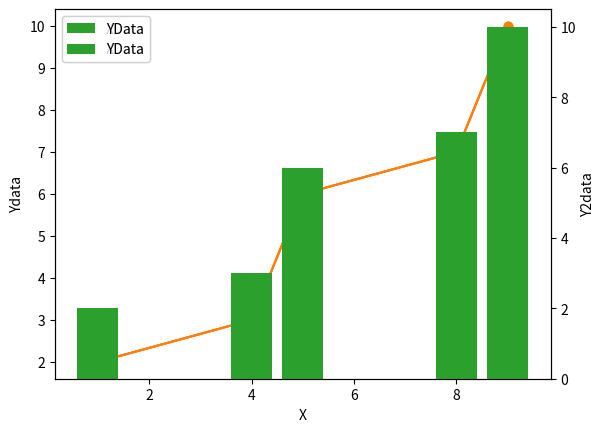

This figure's Python source:
import matplotlib.pyplot as plt
"""
x_years = [1,1.5,2,2.5,3,3.5,4,4.5,5]
y_data = [1,1.5,2,2.5,3,3.5,4,4.5,5]
clr = ["r", "g", "b"]

plt.barh(x_years, y_data)
"""
#   {x축 데이터}{y축 데이터}{색설정} {위치설정} {테두리색설정} {선두께} {그래프 두께}
#plt.barh(x_years, y_data, color=clr, align="center", edgecolor="black", linewidth=3, height=0.3)

#plt.bar(x_years, y_data, color="C1", edgecolor="black", hatch="/")
#plt.bar(x_years, y_data, color="C1", edgecolor="black", hatch="//")
#plt.bar(x_years, y_data, color="C1", edgecolor="black", hatch="///")
#plt.bar(x_years, y_data, color="C1", edgecolor="black", hatch="////")
#plt.bar(x_years, y_data, color="C1", edgecolor="black", hatch="//////")

#plt.bar(x_years, y_data, color="C1", edgecolor="black", hatch="\")
#plt.bar(x_years, y_data, color="C1", edgecolor="black", hatch="\\")
#plt.bar(x_years, y_data, color="C1", edgecolor="black", hatch="\\\")
#plt.bar(x_years, y_data, color="C1", edgecolor="black", hatch="\\\\")
#plt.bar(x_years, y_data, color="C1", edgecolor="black", hatch="\\\\\")

#plt.bar(x_years, y_data, color="C1", edgecolor="black", hatch="++")
#plt.bar(x_years, y_data, color="C1", edgecolor="black", hatch="+++")

#plt.bar(x_years, y_data, color="C1", edgecolor="black", hatch="*")
#plt.bar(x_years, y_data, color="C1", edgecolor="black", hatch="o")
#plt.bar(x_years, y_data, color="C1", edgecolor="black", hatch="x")

#plt.bar(x_years, y_data, color="C1", edgecolor="black", hatch=".")
#plt.bar(x_years, y_data, color="C1", edgecolor="black", hatch="..")
#plt.bar(x_years, y_data, color="C1", edgecolor="black", hatch="...")
#plt.bar(x_years, y_data, color="C1", edgecolor="black", hatch="....")

#plt.show()

#산점도 그래프 그리기
"""
x = 1
y = 1

plt.scatter(x, y)
plt.scatter(x+1, y+1)
plt.scatter(x+2, y+1)
plt.scatter(x+3, y+1)
plt.scatter(x+3, y+2)
plt.scatter(x+3, y+3)
plt.scatter(x+4, y+1)
plt.scatter(x+4, y+2)
plt.scatter(x+4, y+3)
plt.scatter(x+4, y+4)

#크기, 색상 변경 
#         {x}{y}{포인트크기}{색상설정}{투명}
plt.scatter(x+1.5, y+1.5, 100, "C1")
plt.scatter(x+1.5, y+1.5, 150, "red")
plt.scatter(x+1.5, y+1.5, 200, 4)

#plt.scatter(x+1.5, y+1.5, 100, 2, alpah=5)
#plt.show()

plt.scatter(x+4.5, y+1.5, 200, 4, alpha=0.5, cmap="Spectral")
#plt.scatter(x+4.5, y+1.5, 200, 4, alpha=0.5, cmap="Blues")
#plt.scatter(x+4.5, y+1.5, 200, 4, alpha=0.5, cmap="viridis")
#plt.scatter(x+4.5, y+1.5, 200, 4, alpha=0.5, cmap="inferno")
#plt.scatter(x+4.5, y+1.5, 200, 4, alpha=0.5, cmap="cividis")
#plt.scatter(x+4.5, y+1.5, 200, 4, alpha=0.5, cmap="magama")
#plt.colorbar()

plt.show()
"""
#히스토그램 그리기

import numpy as np
"""
rn = np.random.randint(1,30,size = 20)
print(rn)

plt.hist(rn, bins=10, label = "def")

# 투명도 설정
#plt.hist(rn,  bins=10, label="def", alpha=0.5)
#plt.hist(rn,  bins=5, label="def", alpha=0.5)

# 그래프 스타일 설정
#plt.hist(rn,  bins=10, label="def", alpha=0.5, histtype="step")
#plt.hist(rn,  bins=10, label="def", alpha=0.5, histtype="stepfilled")
#plt.hist(rn,  bins=10, label="def", alpha=0.5, histtype="barstacked")

#plt.legend()
#plt.show()
"""
#파이챠트 그리기
"""
rate = [30, 40, 20, 10]
labels = ["Alpha", "Beta", "Gamma", "Delta"]

# plat.pie({data})
plt.pie(rate)

#plt.show()

#라벨 표시
plt.pie(rate, labels=labels)

#퍼센트 표시
#plt.pie(rate, labels=labels, autopct='%.1d%%')
#plt.pie(rate, labels=labels, autopct='%.1f%%')

#시작각도 설정
#plt.pie(rate, labels=labels, autopct='%.1f%%', startangle=0)
#plt.pie(rate, labels=labels, autopct='%.1f%%', startangle=90)
#plt.pie(rate, labels=labels, autopct='%.1f%%', startangle=270)

#시작방향 설정
#                                                            시계방향으로 시작
plt.pie(rate, labels=labels, autopct='%.1f%%', startangle=0, counterclock=False)
#plt.pie(rate, labels=labels, autopct='%.1f%%', startangle=90, counterclock=False)
#plt.pie(rate, labels=labels, autopct='%.1f%%', startangle=180, counterclock=False)
#plt.pie(rate, labels=labels, autopct='%.1f%%', startangle=270, counterclock=False)

#공백 설정
plt.pie(rate, labels=labels, autopct='%.1f%%', explode=[1, 1, 1, 1])
#plt.pie(rate, labels=labels, autopct='%.1f%%', explode=[0, 0, 0, 0])
#plt.pie(rate, labels=labels, autopct='%.1f%%', explode=[0.1, 0.1, 0.1, 0.1])
#plt.pie(rate, labels=labels, autopct='%.1f%%', explode=[0.5, 0.5, 0.5, 0.5])

plt.show()
"""
#패널 스타일 설정
"""
# 사용가능한 스타일 키
print(plt.style.available)

plt.plot([2,3,6,7,10], [1,4,5,8,9])

#plt.style.use("bmh")
#plt.style.use("ggplot")
#plt.style.use("classic")
#plt.style.use("Solarize_Light2")
#plt.style.use("dark_background")
#plt.style.use("fast")

plt.show()
"""
#포맷 설정
"""
#패널 사이즈 적용
plt.rcParams['figure.figsize'] = (6, 3)
plt.rcParams['figure.figsize'] = (4, 3)

#체 폰트 사이즈 적용
plt.rcParams['font.size'] = 15

#선 두께 설정
plt.rcParams['lines.linewidth'] = 5

#선 스타일 설정
plt.rcParams['lines.linestyle'] = '--'

#눈금 설정
# 위 눈금 설정
plt.rcParams['xtick.top'] = True

# 오른 눈금 설정
plt.rcParams['ytick.right'] = True

# 안쪽으로 눈금 설정
plt.rcParams['xtick.direction'] = 'in'
plt.rcParams['ytick.direction'] = 'in'

# 눈금 길이
plt.rcParams['ytick.major.size'] = 12

# 세부 눈금
plt.rcParams['xtick.minor.visible'] = True

plt.plot([2,3,6,7,10],[1,4,5,8,9])
"""
#객체 활용
"""
fig, ax = plt.subplots()
# = [ 왼,밑,두께,높이]
#ax = fig.add_axes([0, 0, 0, 0])
#ax = fig.add_axes([1, 1, 0, 0])
ax = fig.add_axes([1, 1, 1, 1])

plt.show()
"""
#다중 패널 객체 생성
"""
#fig, ax = plt.subplots(1, 1)

fig, ax = plt.subplots(1, 2)
#fig, ax = plt.subplots(2, 1)
#fig, ax = plt.subplots(3, 2)
#fig, ax = plt.subplots(3, 3)


plt.tight_layout()
plt.show()
"""
#다중 패널 그래프 출력
"""
x = [1,4,5,8,9]
y1 = [2,3,6,7,10]

fig, ax = plt.subplots(2, 2)


ax[0][0].plot(x, y1)
ax[0][1].plot(x, y1)
ax[1][1].plot(x, y1)
ax[1][1].plot(x, y1)

#축 공유
#fig, ax = plt.subplots(2, 2, sharex=True)
fig, ax = plt.subplots(2, 2, sharey=True)
"""
#Y축 동시 출력
"""
# 사용 데이터
x = [1,4,5,8,9]

y1 = [2,3,6,7,10]
y2 = [10,8,6,4,2]

fig, ax1 = plt.subplots()
ax1.set_xlabel("X-Data")
ax1.set_ylabel("Y1")
ax1.plot(x, y1)

ax2 = ax1.twinx()
ax2.set_ylabel("Y2")
ax2.plot(x, y2)

#ax1 / ax2 개별 색상 설정
ax1.plot(x, y1, color="C1")
ax2.plot(x, y2, color="C2")

#ax1 / ax2 개별 라벨 출력
ax1.plot(x, y1, color="C1", label="y1 Data")
ax1.legend(loc="upper right")

ax2.plot(x, y2, color="C2", label="y2 Data")
ax2.legend(loc="lower right")

plt.show()
"""
#이종 그래프 출력

x = [1,4,5,8,9]
y1 = [2,3,6,7,10]
y2 = [2,3,6,7,10]

fig, ax1 = plt.subplots()

ax1.plot(x, y1, "-o", color="C1")
ax1.set_xlabel("X")
ax1.set_ylabel("Ydata")

ax2 = ax1.twinx()
ax2.bar(x, y2, color="C2")
ax2.set_ylabel("Y2data")

ax1.plot(x, y1, "-o", color="C1", label="XData")
ax1.plot(x, y1, "-o", color="C1", label="XData")
ax2.bar(x, y2, color="C2", label="YData")
ax2.bar(x, y2, color="C2", label="YData")

ax1.legend()
ax2.legend()

# 라벨 위치 이동